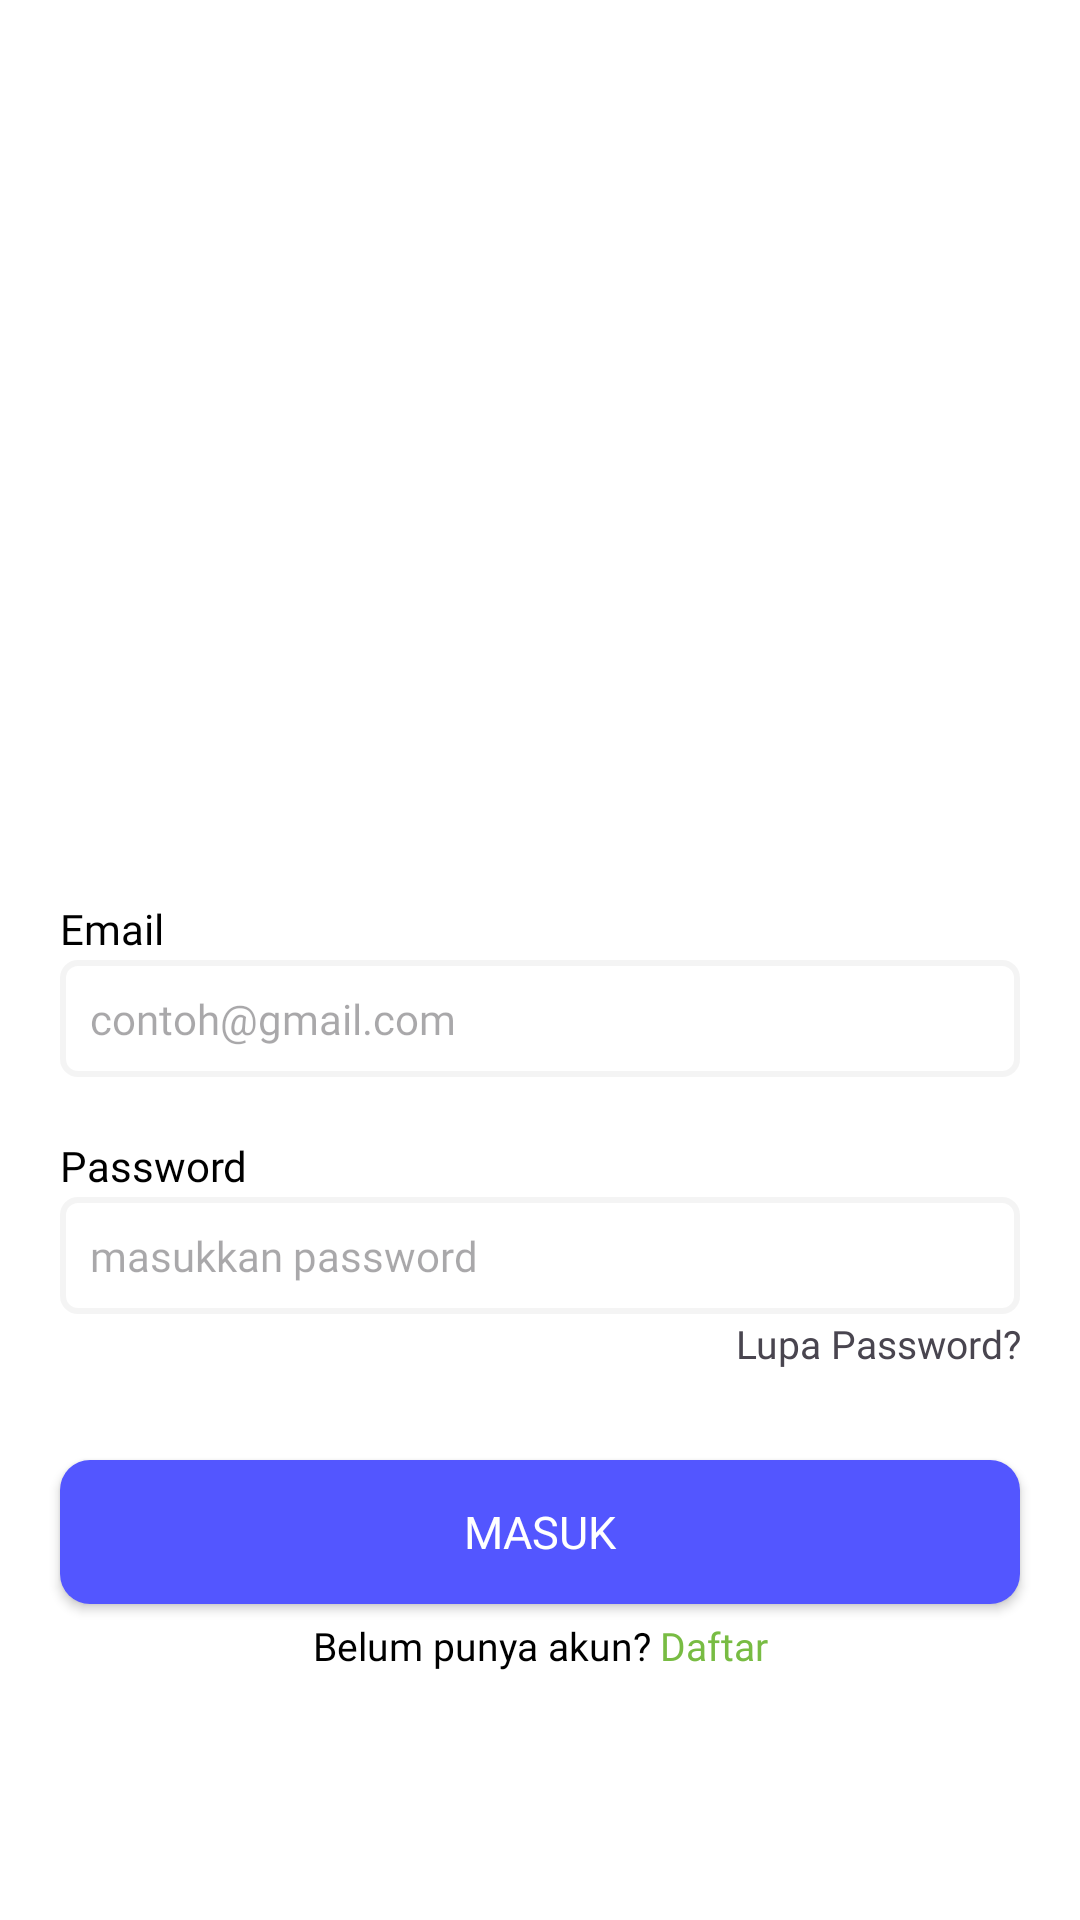

Produce the Android XML layout that renders to this screen, including the resource entries it uses.
<!-- AndroidManifest.xml: application theme Theme.DiabetsEats -->
<!-- res/layout/activity_login.xml -->
<?xml version="1.0" encoding="utf-8"?>
<LinearLayout xmlns:android="http://schemas.android.com/apk/res/android"
    xmlns:app="http://schemas.android.com/apk/res-auto"
    xmlns:tools="http://schemas.android.com/tools"
    android:layout_width="match_parent"
    android:layout_height="match_parent"
    android:orientation="vertical"
    android:background="@color/md_theme_light_onPrimary"
    tools:context=".ui.LoginActivity">

    <LinearLayout
        android:layout_width="match_parent"
        android:layout_height="wrap_content"
        android:gravity="center"
        android:layout_marginTop="50dp"
        android:layout_marginHorizontal="20dp">
        <ImageView
            android:layout_width="250dp"
            android:layout_height="250dp"
            android:src="@drawable/welcome"
            android:layout_marginHorizontal="40dp"/>
    </LinearLayout>

    <TextView
        android:layout_width="match_parent"
        android:layout_height="wrap_content"
        android:text="Email"
        android:textSize="14sp"
        android:fontFamily="@font/poppins_semibold"
        android:textColor="@color/black"
        android:layout_gravity="start"
        android:layout_marginHorizontal="20dp"/>

    <EditText
        android:id="@+id/et_emailSignIn"
        android:layout_width="match_parent"
        android:layout_height="wrap_content"
        android:inputType="textEmailAddress"
        android:hint="contoh@gmail.com"
        android:textSize="14sp"
        android:background="@drawable/rounded_editext"
        android:fontFamily="@font/poppins"
        android:textColor="@color/black"
        android:layout_marginTop="1dp"
        android:layout_marginHorizontal="20dp"
        android:layout_gravity="start"/>

    <TextView
        android:layout_width="match_parent"
        android:layout_height="wrap_content"
        android:text="Password"
        android:textSize="14sp"
        android:fontFamily="@font/poppins_semibold"
        android:textColor="@color/black"
        android:layout_gravity="start"
        android:layout_marginHorizontal="20dp"
        android:layout_marginTop="20dp"/>

    <EditText
        android:id="@+id/et_passwordSignIn"
        android:inputType="textPassword"
        android:layout_width="match_parent"
        android:layout_height="wrap_content"
        android:textSize="14sp"
        android:hint="masukkan password"
        android:background="@drawable/rounded_editext"
        android:fontFamily="@font/poppins"
        android:textColor="@color/black"
        android:layout_marginTop="1dp"
        android:layout_marginHorizontal="20dp"
        android:layout_gravity="start"/>

    <TextView
        android:id="@+id/tv_lupa_sandi"
        android:layout_width="match_parent"
        android:layout_height="wrap_content"
        android:gravity="end"
        android:layout_marginTop="1dp"
        android:layout_marginHorizontal="20dp"
        android:text="Lupa Password?"
        android:textSize="13sp"
        android:fontFamily="@font/poppins_bold"/>

    <Button
        android:id="@+id/btn_login_user"
        android:layout_width="match_parent"
        android:layout_height="wrap_content"
        android:text="Masuk"
        android:textSize="15sp"
        android:fontFamily="@font/poppins_bold"
        android:background="@drawable/bg_btn"
        android:layout_marginTop="30dp"
        android:textColor="@color/white"
        android:layout_marginHorizontal="20dp"
        android:onClick="Masuk"/>

    <LinearLayout
        android:layout_width="match_parent"
        android:layout_height="wrap_content"
        android:orientation="horizontal"
        android:gravity="center"
        android:layout_marginTop="5dp"
        android:layout_marginHorizontal="20dp">
        <TextView
            android:layout_width="wrap_content"
            android:layout_height="wrap_content"
            android:fontFamily="@font/poppins"
            android:gravity="center"
            android:text="Belum punya akun? "
            android:textSize="13sp"
            android:textColor="@color/black"/>

        <TextView
            android:id="@+id/tv_daftar"
            android:layout_width="wrap_content"
            android:layout_height="wrap_content"
            android:text="Daftar"
            android:textColor="@color/hijau"
            android:textSize="13sp"
            android:fontFamily="@font/poppins_bold"/>
    </LinearLayout>

</LinearLayout>
<!-- resources referenced by this layout -->
<resources>
  <color name="black">#FF000000</color>
  <color name="hijau">#78BC43</color>
  <color name="md_theme_light_onPrimary">#FFFFFF</color>
  <color name="white">#FFFFFFFF</color>
  <!-- drawable bg_btn (drawable) -->
  <?xml version="1.0" encoding="utf-8"?>
  <shape xmlns:android="http://schemas.android.com/apk/res/android">
      <solid  android:color="@color/tema"/>
      <corners android:radius="10dp"/>
  
      <padding android:top="10dp"
          android:bottom="10dp"
          android:left="10dp"
          android:right="10dp"/>
  </shape>
  <!-- drawable rounded_editext (drawable) -->
  <?xml version="1.0" encoding="utf-8"?>
  <shape xmlns:android="http://schemas.android.com/apk/res/android"
      android:shape="rectangle">
      <corners android:radius="5dp" />
      <stroke android:width="2dp" android:color="@color/light_gray"/>
  
      <padding android:top="10dp"
          android:bottom="10dp"
          android:left="10dp"
          android:right="10dp"/>
  
  </shape>
  <style name="Theme.DiabetsEats" parent="Base.Theme.DiabetsEats" />
  <color name="tema">#5356FF</color>
  <color name="light_gray">#20A6A6A6</color>
  <style name="Base.Theme.DiabetsEats" parent="Theme.Material3.DayNight.NoActionBar">
          
          
  
          <item name="colorPrimary">@color/orangee</item>
          <item name="colorPrimaryVariant">@color/orangee</item>
      </style>
  <color name="orangee">#CBFF9800</color>
</resources>
